7-way image classification set "Dataset" from GitHub (Soumayan-pal01/ML-ProjectKart); label vocabulary: big truck, city car, multi purpose vehicle, sedan, sport utility vehicle, truck, van.

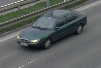
Label: sedan

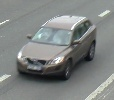
Label: sport utility vehicle

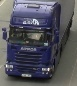
Label: big truck

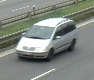
Label: multi purpose vehicle

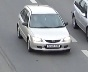
Label: city car

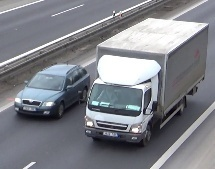
Label: truck
